4-way image classification set "70-15-15" from GitHub (dean-fahreza/My-Python-Notebook); label vocabulary: healthy, septoria leaf blotch, strip rust, stripe rust.

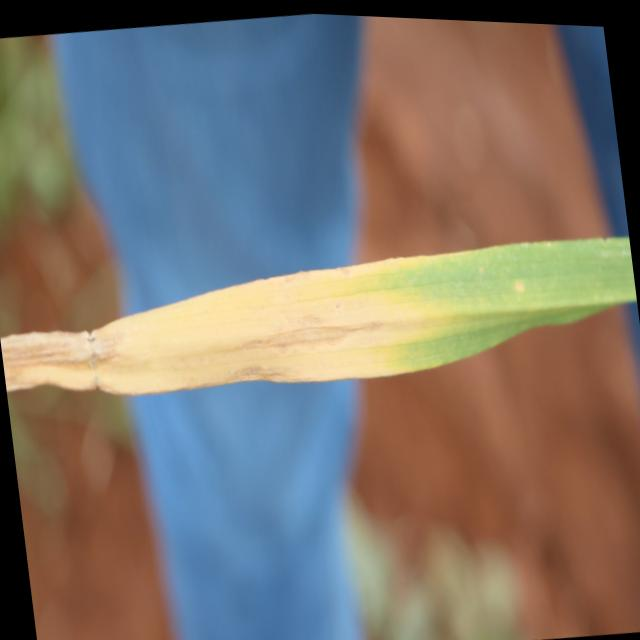
Label: septoria leaf blotch

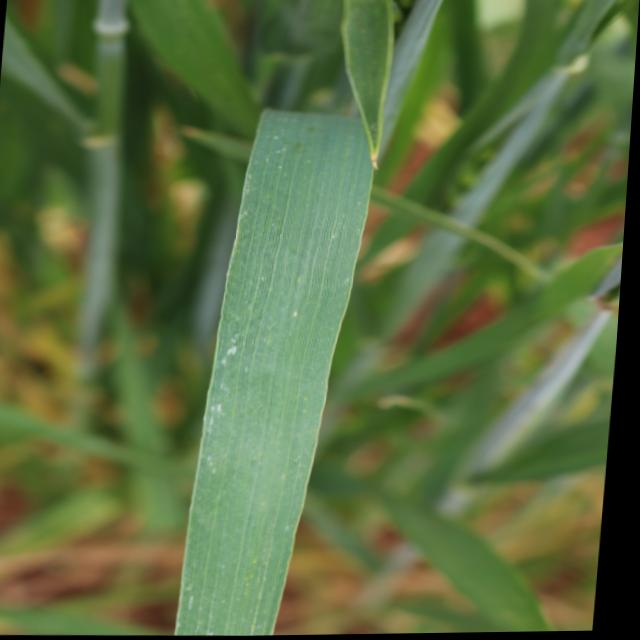
Label: healthy

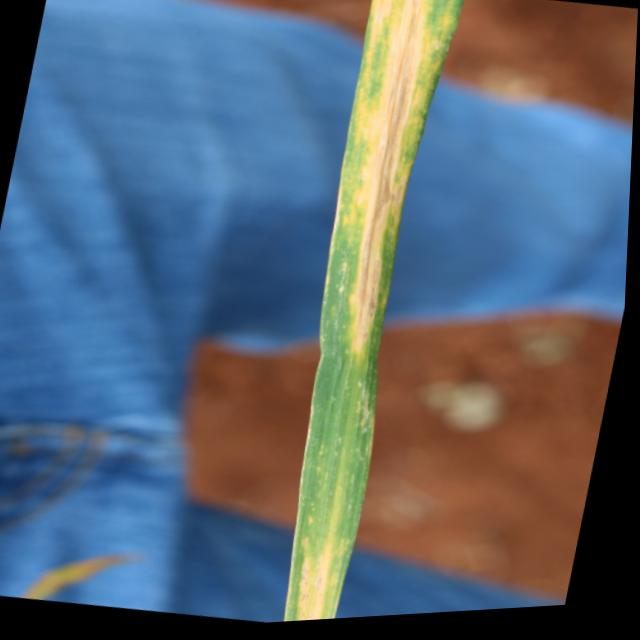
Label: septoria leaf blotch

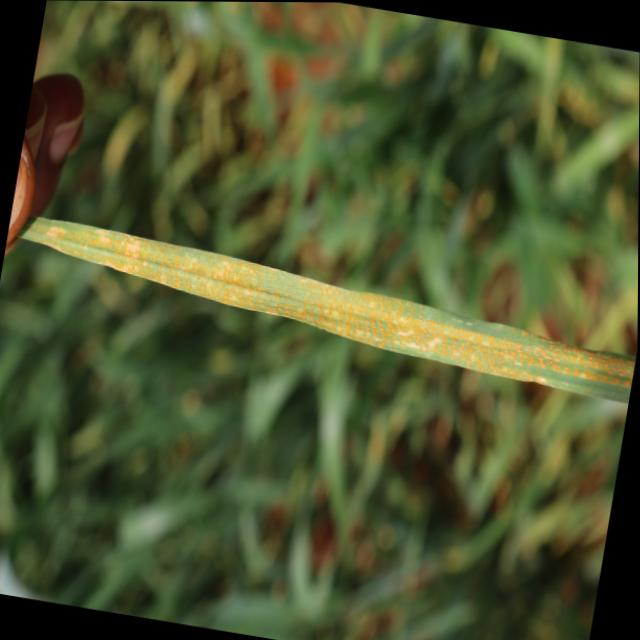
Label: stripe rust

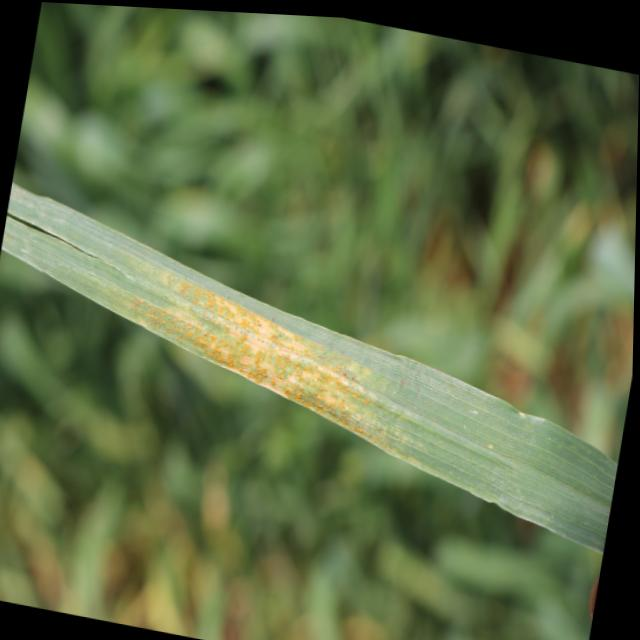
Label: stripe rust

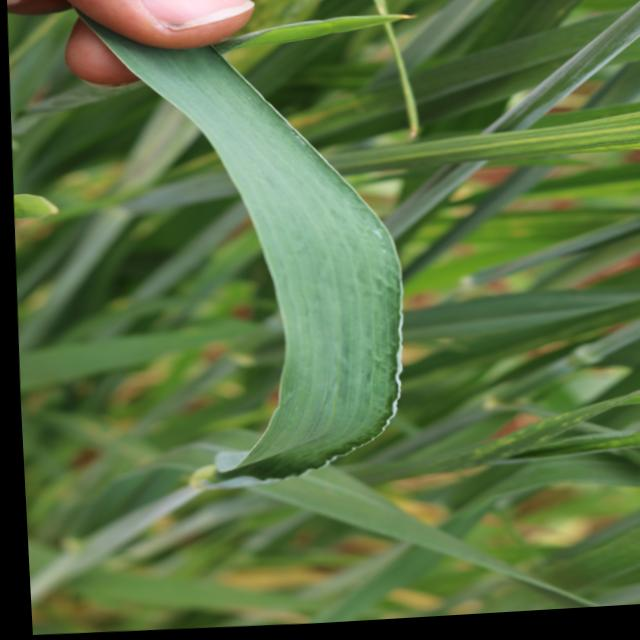
Label: healthy
